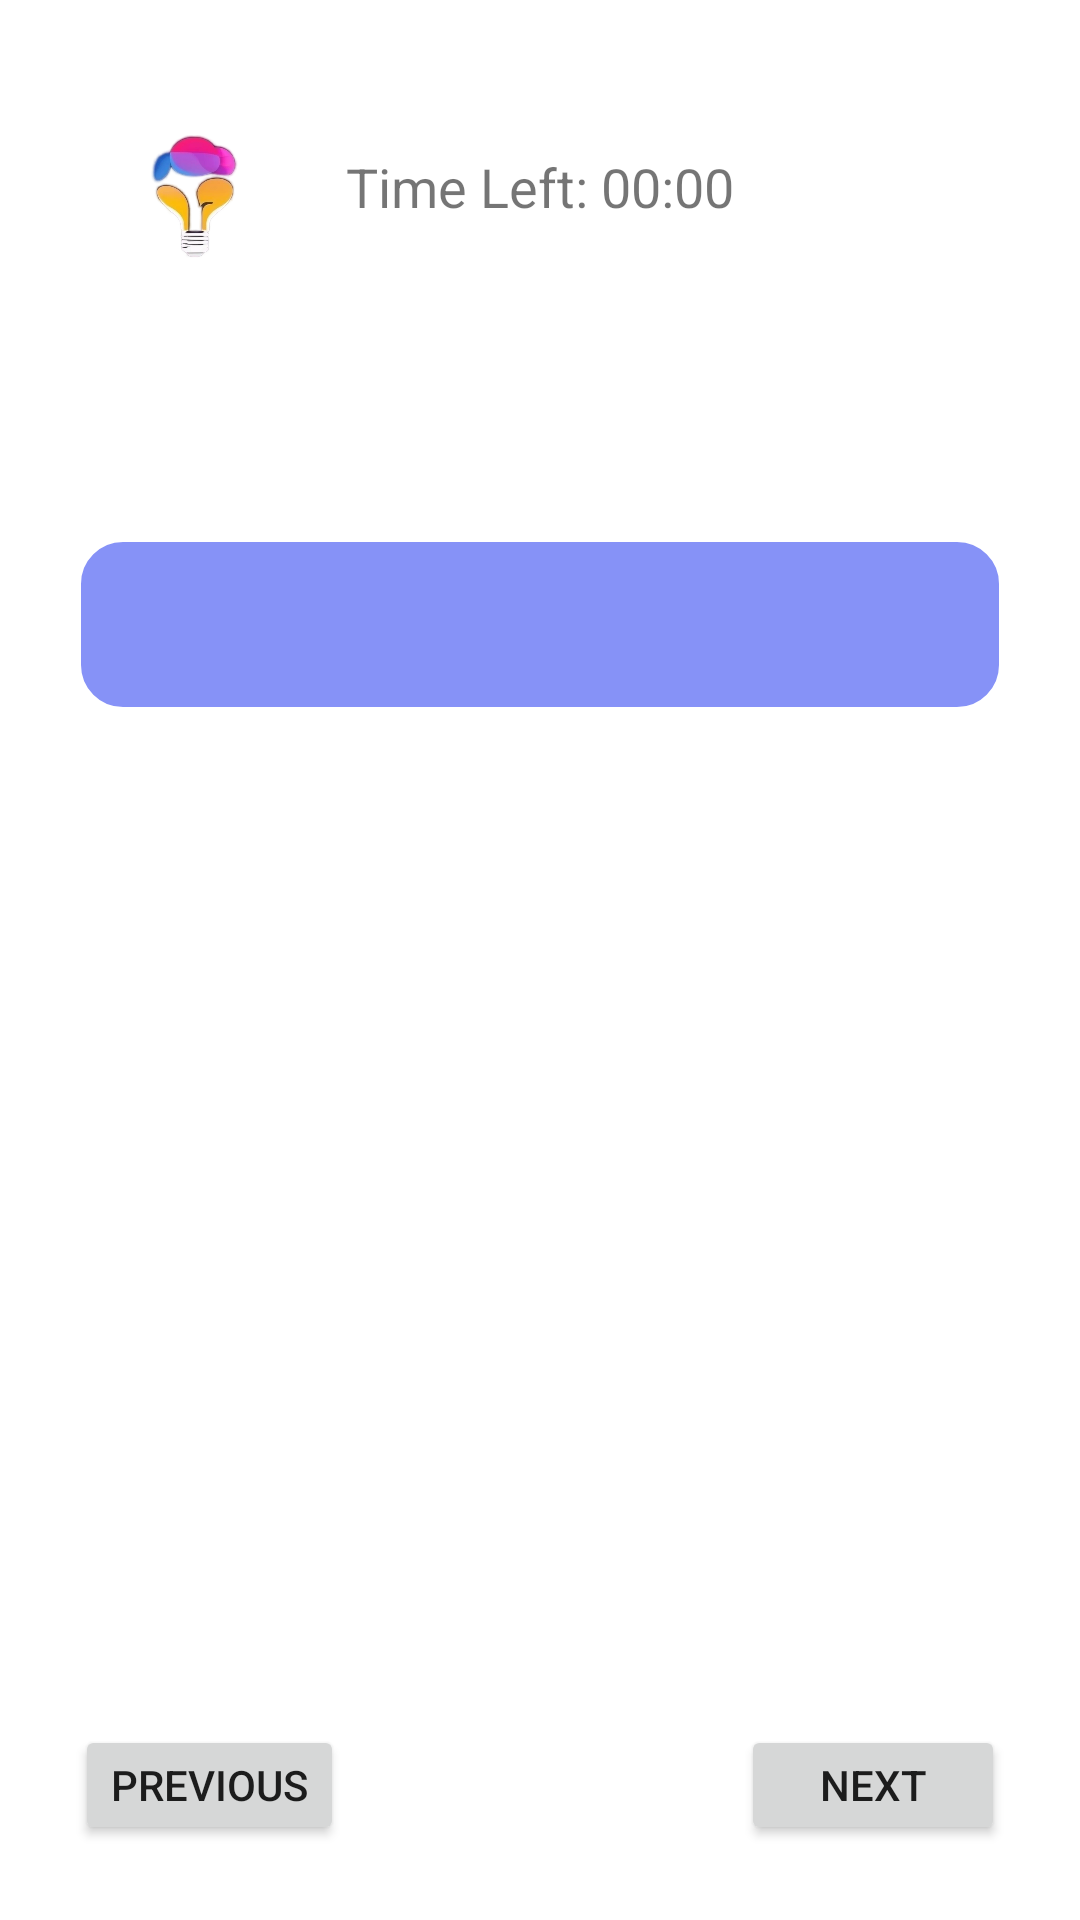

Produce the Android XML layout that renders to this screen, including the resource entries it uses.
<!-- AndroidManifest.xml: application theme Theme.Quiz -->
<!-- res/layout/activity_student.xml -->
<?xml version="1.0" encoding="utf-8"?>
<RelativeLayout xmlns:android="http://schemas.android.com/apk/res/android"
    xmlns:tools="http://schemas.android.com/tools"
    android:layout_width="match_parent"
    android:layout_height="match_parent"
    tools:context=".StudentActivity"
    android:background="@drawable/loginbkg"
    android:padding="25dp">

    <ImageView
        android:id="@+id/imgLogo"
        android:layout_width="80dp"
        android:layout_height="80dp"
        android:background="@drawable/logo"
        android:contentDescription="logo" />
    <TextView
        android:id="@+id/txtTimer"
        android:layout_width="wrap_content"
        android:layout_height="wrap_content"
        android:layout_alignParentTop="true"
        android:layout_marginTop="15dp"
        android:layout_centerHorizontal="true"
        android:text="Time Left: 00:00"
        android:textSize="18sp"
        android:background="@drawable/lavender_border"
        android:padding="10dp"/>

    <TextView
        android:layout_width="match_parent"
        android:layout_height="wrap_content"
        android:id="@+id/txtDifficulty"
        android:layout_below="@id/txtTimer"
        android:layout_marginTop="20dp"
        android:textSize="18sp"
        android:textAlignment="center"
        android:padding="10dp"/>
    <TextView
        android:id="@+id/txtQuestion"
        android:layout_width="match_parent"
        android:layout_height="wrap_content"
        android:layout_below="@id/txtDifficulty"
        android:padding="16dp"
        android:textSize="20sp"
        android:textAlignment="center"
        android:background="@drawable/lavender_fill"
        android:textColor="@color/white"
        android:layout_marginTop="30dp"/>

    <RadioGroup
        android:id="@+id/optionsRadioGroup"
        android:layout_width="match_parent"
        android:layout_height="wrap_content"
        android:layout_below="@id/txtQuestion"
        android:orientation="vertical"
        android:padding="16dp"
        android:layout_marginTop="60dp"
        android:background="@drawable/lavender_border"/>

    <Button
        android:id="@+id/btnNext"
        android:layout_width="wrap_content"
        android:layout_height="wrap_content"
        android:text="Next"
        android:layout_alignParentEnd="true"
        android:layout_marginTop="550dp"/>

    <Button
        android:id="@+id/btnPrev"
        android:layout_width="wrap_content"
        android:layout_height="wrap_content"
        android:text="Previous"
        android:layout_alignParentStart="true"
        android:layout_marginTop="550dp"/>

</RelativeLayout>
<!-- resources referenced by this layout -->
<resources>
  <color name="white">#FFFFFFFF</color>
  <!-- drawable lavender_fill (drawable) -->
  <?xml version="1.0" encoding="utf-8"?>
  <shape xmlns:android="http://schemas.android.com/apk/res/android"
      android:shape="rectangle">
  
      <corners
          android:radius="15dp"/>
  
      <stroke
          android:color="@color/white"
          android:width="2dp"/>
      <solid
          android:color="@color/lavender"/>
  
  </shape>
  <!-- drawable logo: png bitmap (drawable, 215221 bytes) -->
  <style name="Theme.Quiz" parent="Theme.MaterialComponents.DayNight.NoActionBar">
          
          <item name="colorPrimary">@color/lavender</item>
          <item name="colorPrimaryVariant">@color/lavender</item>
          <item name="colorOnPrimary">@color/white</item>
          
          <item name="colorSecondary">@color/teal_200</item>
          <item name="colorSecondaryVariant">@color/teal_700</item>
          <item name="colorOnSecondary">@color/black</item>
          
          <item name="android:statusBarColor">?attr/colorPrimaryVariant</item>
          
      </style>
  <color name="lavender">#8692f7</color>
  <color name="teal_200">#80DEEA</color>
  <color name="teal_700">#0097A7</color>
  <color name="black">#FF000000</color>
</resources>
